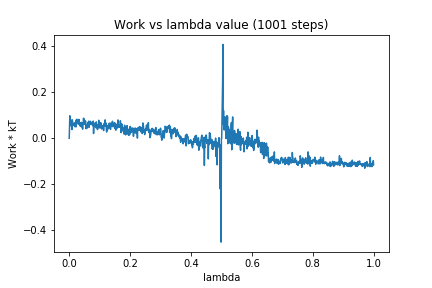

The data file committed next to this chart (first rows):
0, 0.0
1, 0.05802
2, 0.09787
3, 0.0736
4, 0.05987
5, 0.08044
6, 0.06012
7, 0.05217
8, 0.0628
9, 0.03819
10, 0.08022
11, 0.07104
12, 0.06479
13, 0.06199
14, 0.0561
15, 0.05567
16, 0.06441
17, 0.06586
18, 0.05084
19, 0.05577
20, 0.0662
21, 0.07127
22, 0.04936
23, 0.07984
24, 0.07572
25, 0.083
26, 0.06758
27, 0.07216
28, 0.07143
29, 0.06356
30, 0.06394
31, 0.06077
32, 0.08214
33, 0.0632
34, 0.06752
35, 0.05584
36, 0.06178
37, 0.05175
38, 0.06704
39, 0.06892
40, 0.04989
41, 0.06834
42, 0.05107
43, 0.05831
44, 0.0398
45, 0.0669
46, 0.06412
47, 0.08733
48, 0.07476
49, 0.08307
50, 0.06055
51, 0.06936
52, 0.07622
53, 0.07039
54, 0.07336
55, 0.04162
56, 0.05975
57, 0.05051
58, 0.04334
59, 0.04707
60, 0.05378
... 940 more rows
